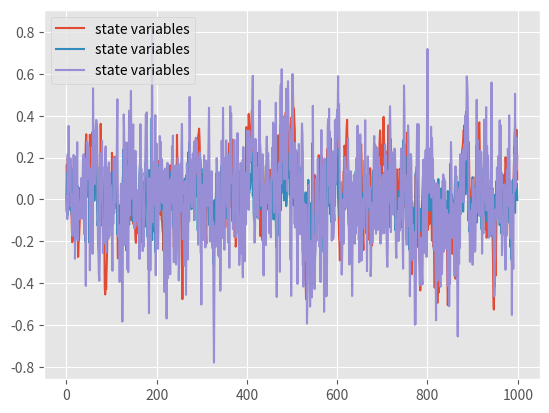

Here is the Python script that generated this plot: (Note: this script raises an exception after producing the figure.)
# Import packages for econometric analysis
import numpy as np

# Load plotting library
import matplotlib
import matplotlib.pyplot as plt
matplotlib.style.use('ggplot')

# ---
# PART # 1 - Simulation
# simulate data for three factors
# ---

# Set the seed to generate a certain set of random numbers
np.random.seed(1)
nobs        = 1000

# monthly observations, 1 equals one year
tau         = np.array([1/12,6/12,12/12,36/12,60/12,120/12])
dt          = 1

# kappa is the speed of mean reversion, is lower triangular
k_11        = .170
k_21        = -.2318
k_31        = -.0294
k_22        = 1.0373
k_32        = -1.9081
k_33        = .6713
K_P         = np.matrix([[k_11, 0, 0], [k_21, k_22, 0], [k_31, k_32, k_33]])

# theta is the long run mean of each state
thetaP      = np.array([0,0,0])

# sigma
c           = .1
sigma_31    = .0012
sigma_32    = -.0043
sigma_33    = -.0073
sigma       = np.matrix(([c, 0., 0.], [0., c, 0.], [sigma_31, sigma_32, sigma_33]))

# Initial factor values
# TODO - chose proper initial values
k      = 3
x      = np.zeros([nobs,k])
x[0,:] = np.matrix([0.0042, 0.0021, 0.0028])

# Constant unconditional variance
# TODO - check for the right variance
sigma2 = (sigma**2).dot(np.linalg.inv(K_P) * (1 - np.exp(- 2 * K_P)))  # constant volatility

# Simulation
for t in range(1,nobs):
    error_term1 = np.random.normal(0,1,1)
    error_term2 = np.random.normal(0,1,1)
    error_term3 = np.random.normal(0,1,1)
    error_terms = np.array([error_term1, error_term2, error_term3])
    x[t, :]     = x[t-1, :] + np.asarray(K_P.dot(thetaP-x[t-1]).T * dt).reshape(-1) + np.asarray(sigma * error_terms).reshape(-1)

plt.figure(2)
plt.plot(x, label='state variables')
plt.legend(loc='upper left', ncol=1)

# ---
# PART # 2 - Transformation
# get Q Parameters
# ---

# Transform values form P-Density to Q-Density
trans_values    = np.matrix([[-0.1703, -0.3564, 0.2796], [0.3357, -0.6992, -0.2888], [-0.7580 , -0.7048, 0.5355]])
trans_lambda    = np.matrix([[0.0635],[-1.0458],[-4.9772]])

K_Q             = K_P + trans_values
thetaQ          = np.linalg.inv(K_Q).dot(K_P.dot(thetaP - sigma.dot(trans_lambda)))

# ---
# PART # 3 - Yields
# get yields
# ---

# Calculate Vasicek implied bond loadings
a = np.empty([len(tau),k])
b = np.empty([len(tau),k])

for i in range(0,k):
  for j in range(0,len(tau)):
    b[j, i] = 1 * np.linalg.inv(K_Q) * (1 - np.exp(- K_Q * tau[j])) / tau[j]
    b[j,i] = 1 * np.linalg.inv(K_Q) * (1-np.exp( - K_Q * tau[j])) / tau[j]
    a[j,i] = (thetaQ[i] - sigma[i] * sigma[i] / alphaQ[i] / alphaQ[i] / 2)*(b[j,i]*tau[j] - tau[j]) + sigma[i] * sigma[i] * np.square(b[j,i]*tau[j]) / (4 * alphaQ[i])

yields = b.dot(np.transpose(x)) - (np.sum(a,axis=1)).reshape(m,1) + 0.0001 * np.random.normal(0,1,[np.size(tau),nobs])

# Calculate yields and add measurement error
#yields = ( rate.dot(Btau.reshape(1,np.size(tau))) + Atau )/tau + 0.0001 * np.random.normal(0,1,[nobs,np.size(tau)])

yields = yields + np.random.normal(0, 0.0001, [nobs, len(tau)])

plt.figure(1)
plt.plot(yields[:,5], label='10 year', color='0.00')
plt.plot(yields[:,4], label='5 year', color='0.20')
plt.plot(yields[:,3], label='3 year', color='0.40')
plt.plot(yields[:,2], label='1 year', color='0.60')
plt.plot(yields[:,1], label='6 month',color='0.80')
plt.plot(yields[:,0], label='1 month',color='1.00')
plt.plot(riskfree, label='inst. rate',  color='#1E90FF')
plt.legend(loc='upper left', ncol=7)